Image classification data set "cardiac" (praveenhongal08/datasetscardiac on GitHub). Class labels (8): angiography abnormal, angiography normal, CT scan abnormal, CT scan normal, ECG abnormal, ECG normal, MRI abnormal, MRI normal.

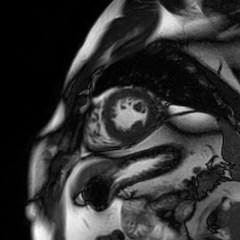
Label: MRI normal

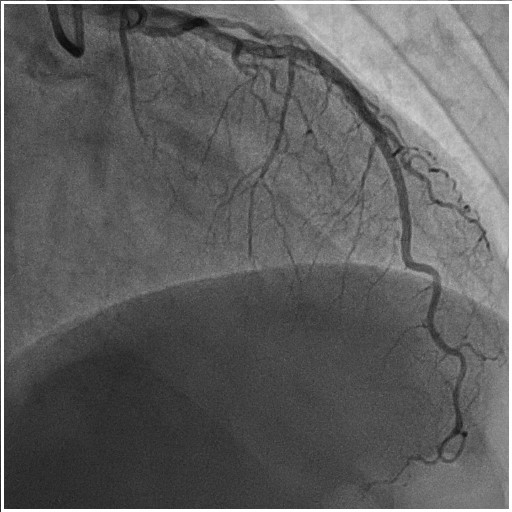
Label: angiography normal

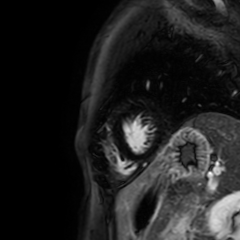
Label: MRI abnormal

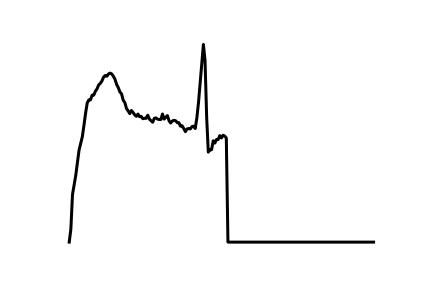
Label: ECG abnormal

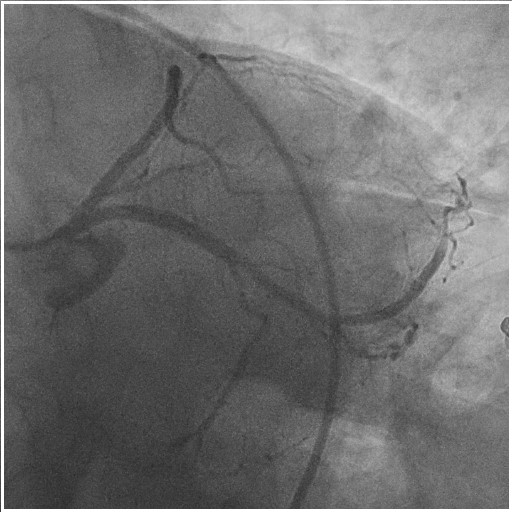
Label: angiography abnormal

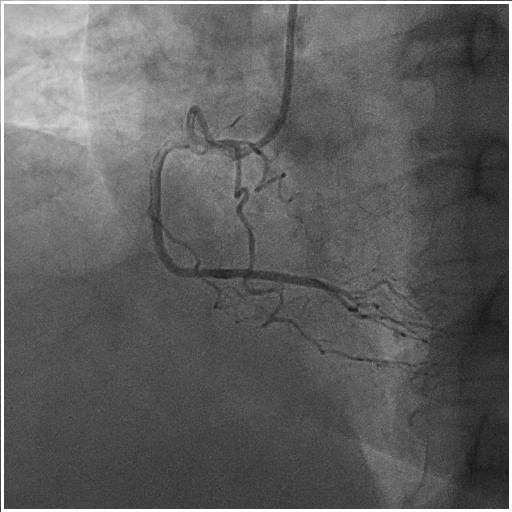
Label: angiography normal
